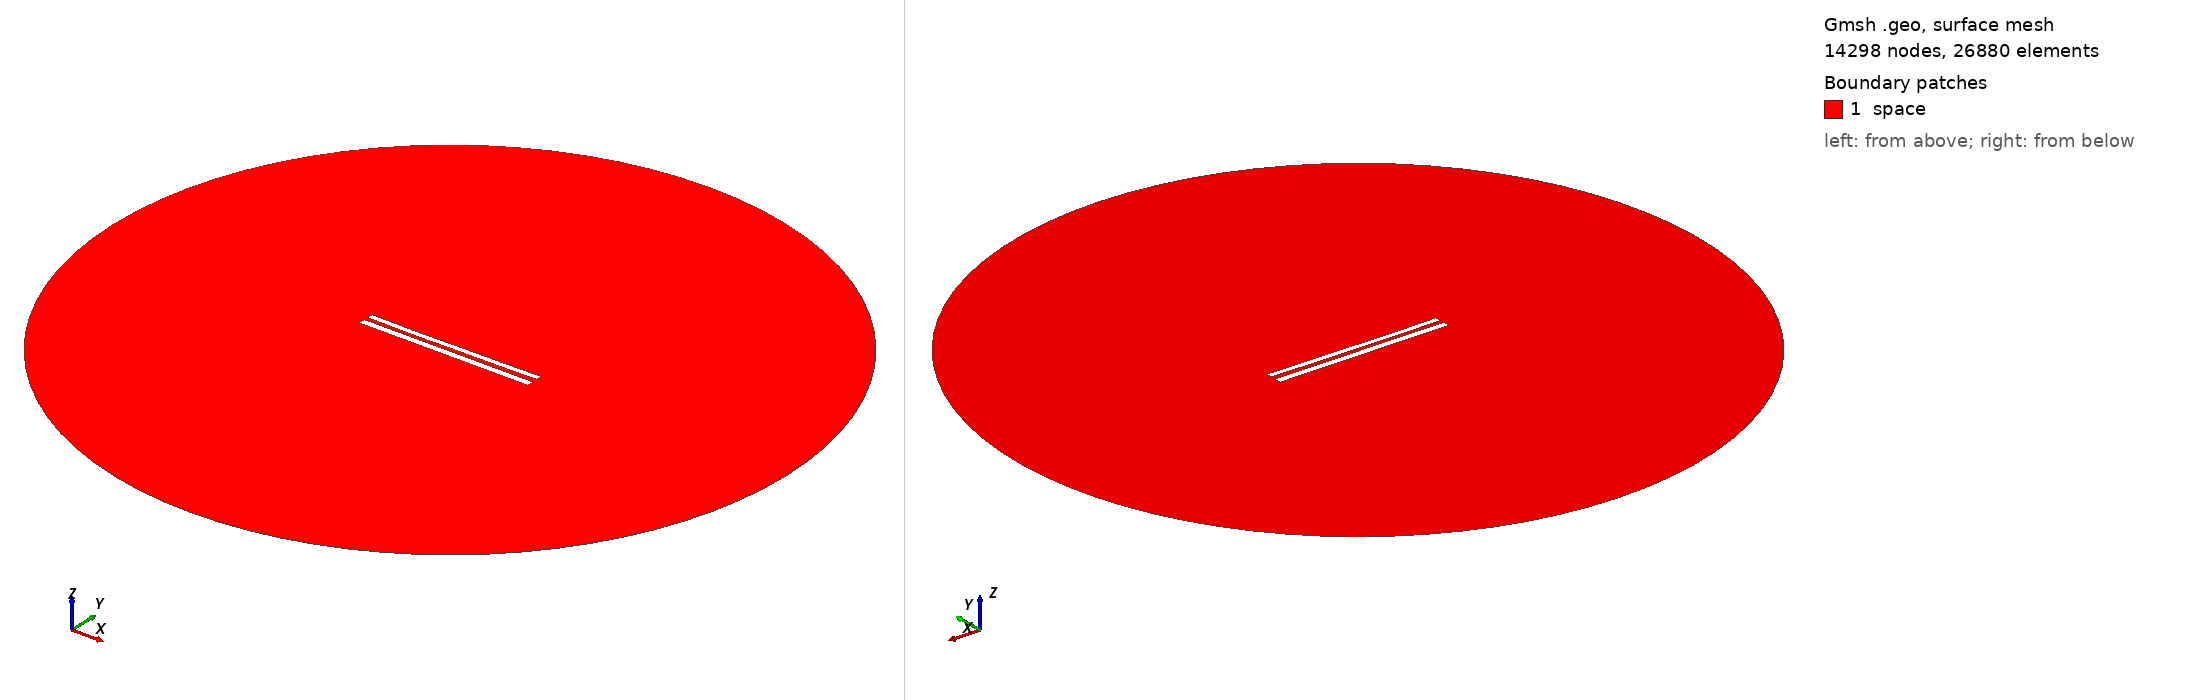

Gmsh geometry script, surface-meshed: 14298 nodes, 26880 surface elements. Boundary patches (legend numbers): 1 space. Left view from above one corner, right view from below the opposite corner. Legend entries are the model's physical surfaces. The drawing asked Gmsh for element sizes between 1% and 20% of the model's largest extent; the script's own settings can give other sizes.

=== 9257.geo (drawn) ===
//---------------------------------------
// Geometry kernel
//---------------------------------------

SetFactory("OpenCASCADE");



//---------------------------------------
// Parameters of the geometry
//---------------------------------------

// Overetch of the upper plate
overetch = 0.25;

// Distance between the plates
distance = 2.5;

// Discretization over the x axis (for the deformation)
nx = 50; 

// Length of the plate
L = 100 - overetch; 

// Number of modes
n = 4; 

// 1st mode coefficient
coeff(1) = 0.15;
beta(1) = 0.596864 * 3.1415926535 / L;

// 2nd mode coefficient
coeff(2) = -0.15;
beta(2) = 1.49418 * 3.1415926535 / L;

// 3rd mode coefficient
coeff(3) = -0.075;
beta(3) = 2.50025 * 3.1415926535 / L;

// 4th mode coefficient
coeff(4) = -0.075;
beta(4) = 3.49999 * 3.1415926535 / L;



//---------------------------------------
// Upper plate (deformed rectangle)
//---------------------------------------

// Coordiantes of the upper plate
xmin = -50;
xmax = 50 - overetch;

// Height of the upper plate
yheight = 4 - 2 * overetch;

// Indexes of the points
UpperID[] = {};
LowerID[] = {};
LeftID[] = {};
RightID[] = {};

// Point index
p = 1;

// Horizontal edges
For i In {1:nx}
    x = xmin + (i-1)*(xmax - xmin)/(nx-1);

    y_bottom = distance / 2 + overetch;
    For j In {1:n}
        C = (Cosh(beta(j)*L) + Cos(beta(j)*L)) / (Sinh(beta(j)*L) + Sin(beta(j)*L));
        y_bottom  = y_bottom + coeff(j) * (Cosh(beta(j)*(x+50)) - Cos(beta(j)*(x+50)) - C * (Sinh(beta(j)*(x+50)) - Sin(beta(j)*(x+50))));
    EndFor

    y_top = y_bottom + yheight;

    Point(p) = {x, y_top, 0, 1.0};
    UpperID[i] = p;
    p = p + 1;

    Point(p) = {x, y_bottom, 0, 1.0};
    LowerID[i] = p;
    p = p + 1;
EndFor

// Create point lists
UpperPts[] = {}; LowerPts[] = {};
For i In {1:nx}
  UpperPts[] += {UpperID[i]};
  LowerPts[] += {LowerID[i]};
EndFor

// Build splines
Spline(1) = {UpperPts[]};
Spline(2) = {LowerPts[]};
Line(3) = {LowerPts[nx-1], UpperPts[nx-1]};
Line(4) = {LowerPts[0], UpperPts[0]};

// Build the plane surface
Curve Loop(1) = {2, 3, -1, -4};
Plane Surface(1) = {1};



//---------------------------------------
// Lower plate (rectangle)
//---------------------------------------

// Vertices
Point(1001) = {-50, -1, 0, 1.0};
Point(1002) = { 50, -1, 0, 1.0};
Point(1003) = { 50,  -5, 0, 1.0};
Point(1004) = {-50,  -5, 0, 1.0};

// Edges
Line(5) = {1001, 1002};
Line(6) = {1002, 1003};
Line(7) = {1003, 1004};
Line(8) = {1004, 1001};

// Plane surface
Line Loop(2) = {5, 6, 7, 8};
Plane Surface(2) = {2}; 



//---------------------------------------
// Outer (fictious) boundary
//---------------------------------------

// Points
Point(1005) = {0, 0, 0};       // Center
Point(1006) = {200, 0, 0};     // Start point
Point(1007) = {0, 200, 0};     // 90 degrees
Point(1008) = {-200, 0, 0};    // 180 degrees
Point(1009) = {0, -200, 0};    // 270 degrees

// Circle arcs (each needs start, center, end)
Circle(9) = {1006, 1005, 1007};
Circle(10) = {1007, 1005, 1008};
Circle(11) = {1008, 1005, 1009};
Circle(12) = {1009, 1005, 1006};

// Plane surface for the entire domain
Curve Loop(3) = {9, 10, 11, 12};
Surface(3) = {3};

// Subtract the plates from the whole domain to obtain the actual domain where we want to solve the equations
BooleanDifference{ Surface{3}; Delete; }{ Surface{1}; Surface{2}; Delete; }




//---------------------------------------
// Transfinite Lines/Curves
//---------------------------------------

// Set the number of points on the boundaries
r = 7;

// Plates
Transfinite Curve {1, 2} = 50*r Using Progression 1;
Transfinite Curve {3, 4} = 2*r Using Progression 1;
Transfinite Line {5, 7} = 50*r Using Progression 1;
Transfinite Line {6, 8} = 2*r Using Progression 1;

// Outer boundary
Transfinite Line {9, 10, 11, 12} = 20 Using Progression 1;



//---------------------------------------
// Physical groups
//---------------------------------------                

// Physical curves (boundaries)
Physical Line("force_segment", 10) = {2};
Physical Line("upper_plate", 11) = {1, 3, 4};
Physical Line("lower_plate", 12) = {5, 6, 7, 8};
Physical Line("boundary", 20) = {9, 10, 11, 12};

// Physical Surfaces
Physical Surface("space", 30) = {3};



//---------------------------------------
// 6. Generate the Mesh
//---------------------------------------

// 2D mesh generation
Mesh 2;
